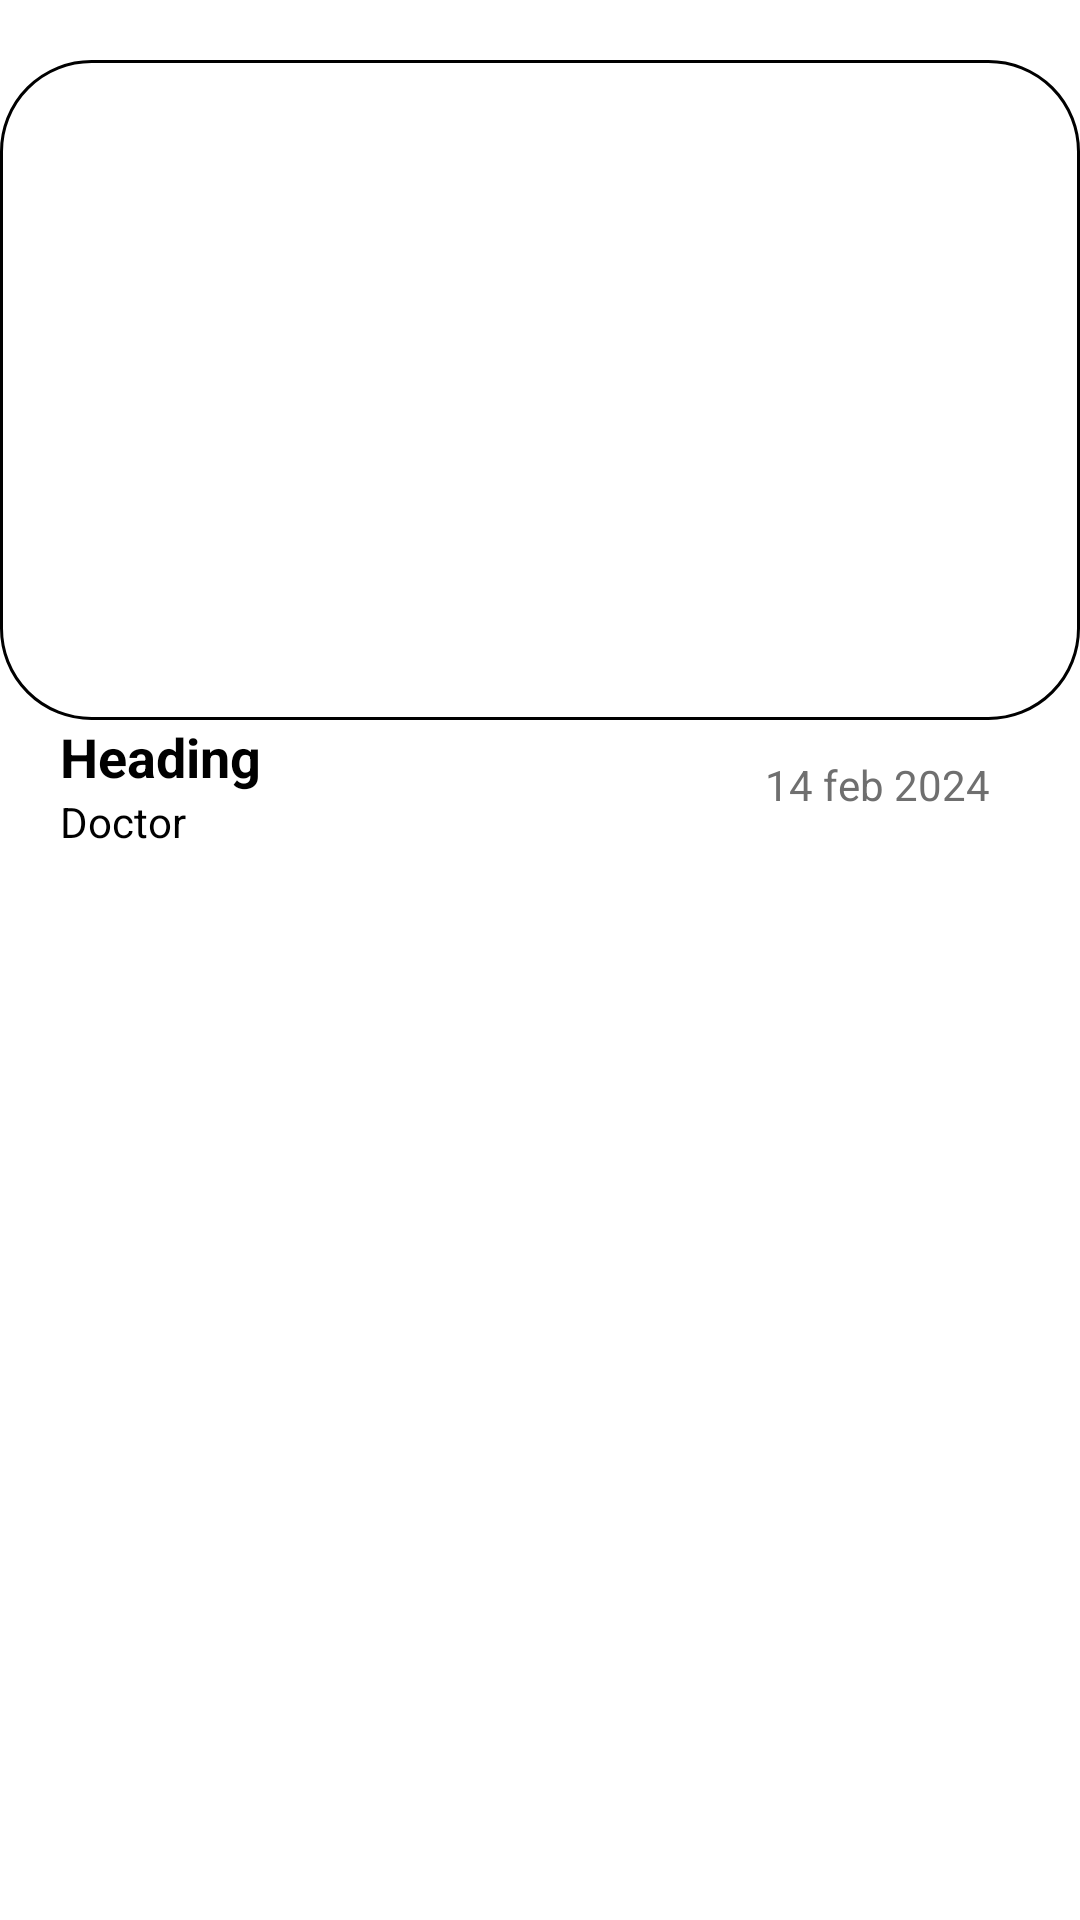

Produce the Android XML layout that renders to this screen, including the resource entries it uses.
<!-- AndroidManifest.xml: application theme Theme.DirectoryStoreApp -->
<!-- res/layout/explore_feed_post.xml -->
<?xml version="1.0" encoding="utf-8"?>
<LinearLayout xmlns:android="http://schemas.android.com/apk/res/android"
    android:layout_width="match_parent"
    android:layout_height="wrap_content"
    android:orientation="vertical">

    <ImageView
        android:id="@+id/post_image"
        android:layout_width="match_parent"
        android:layout_height="220dp"
        android:layout_marginTop="20dp"
        android:background="@drawable/feed_post_background"
        />

    <LinearLayout
        android:layout_width="match_parent"
        android:layout_height="wrap_content"
        android:weightSum="2">

        <LinearLayout
            android:layout_width="wrap_content"
            android:layout_height="match_parent"
            android:layout_weight="1.7"
            android:layout_marginLeft="20dp"
            android:orientation="vertical">

            <TextView
                android:id="@+id/heading_text"
                android:layout_width="wrap_content"
                android:layout_height="wrap_content"
                android:text="Heading"
                android:textStyle="bold"
                android:textSize="18sp"
                />

            <TextView
                android:id="@+id/profession_text"
                android:layout_width="wrap_content"
                android:layout_height="wrap_content"
                android:text="Doctor"/>

        </LinearLayout>
        <TextView
            android:id="@+id/post_date"
            android:layout_width="wrap_content"
            android:layout_height="match_parent"
            android:gravity="center_vertical"
            android:layout_weight=".3"
            android:textColor="@color/grey"
            android:text="14 feb 2024"/>

    </LinearLayout>


</LinearLayout>
<!-- resources referenced by this layout -->
<resources>
  <color name="grey">#6F6F6F</color>
  <!-- drawable feed_post_background (drawable) -->
  <?xml version="1.0" encoding="utf-8"?>
  <shape xmlns:android="http://schemas.android.com/apk/res/android">
      <stroke
          android:color="@color/black"
          android:width="1dp"
          />
      <corners android:radius="30dp"/>
  </shape>
  <style name="Theme.DirectoryStoreApp" parent="Base.Theme.DirectoryStoreApp" />
  <color name="black">#FF000000</color>
  <style name="Base.Theme.DirectoryStoreApp" parent="Theme.MaterialComponents.Light.NoActionBar">
          
          <item name="colorPrimary">@color/my_light_primary</item>
          <item name="colorOnPrimary">@color/my_light_primary</item>
          <item name="colorPrimaryVariant">@color/my_light_primary</item>
          <item name="colorPrimaryDark">@color/my_light_primary</item>
          <item name="android:textColorPrimary">@color/text_color_primary</item>
          <item name="android:textColorSecondary">@color/text_color_secondary</item>
          <item name="android:textColorTertiary">@color/text_color_tertiary</item>
      </style>
  <color name="my_light_primary">#E3753E</color>
  <color name="text_color_primary">#FF000000</color>
  <color name="text_color_secondary">#FF000000</color>
  <color name="text_color_tertiary">#FF000000</color>
</resources>
